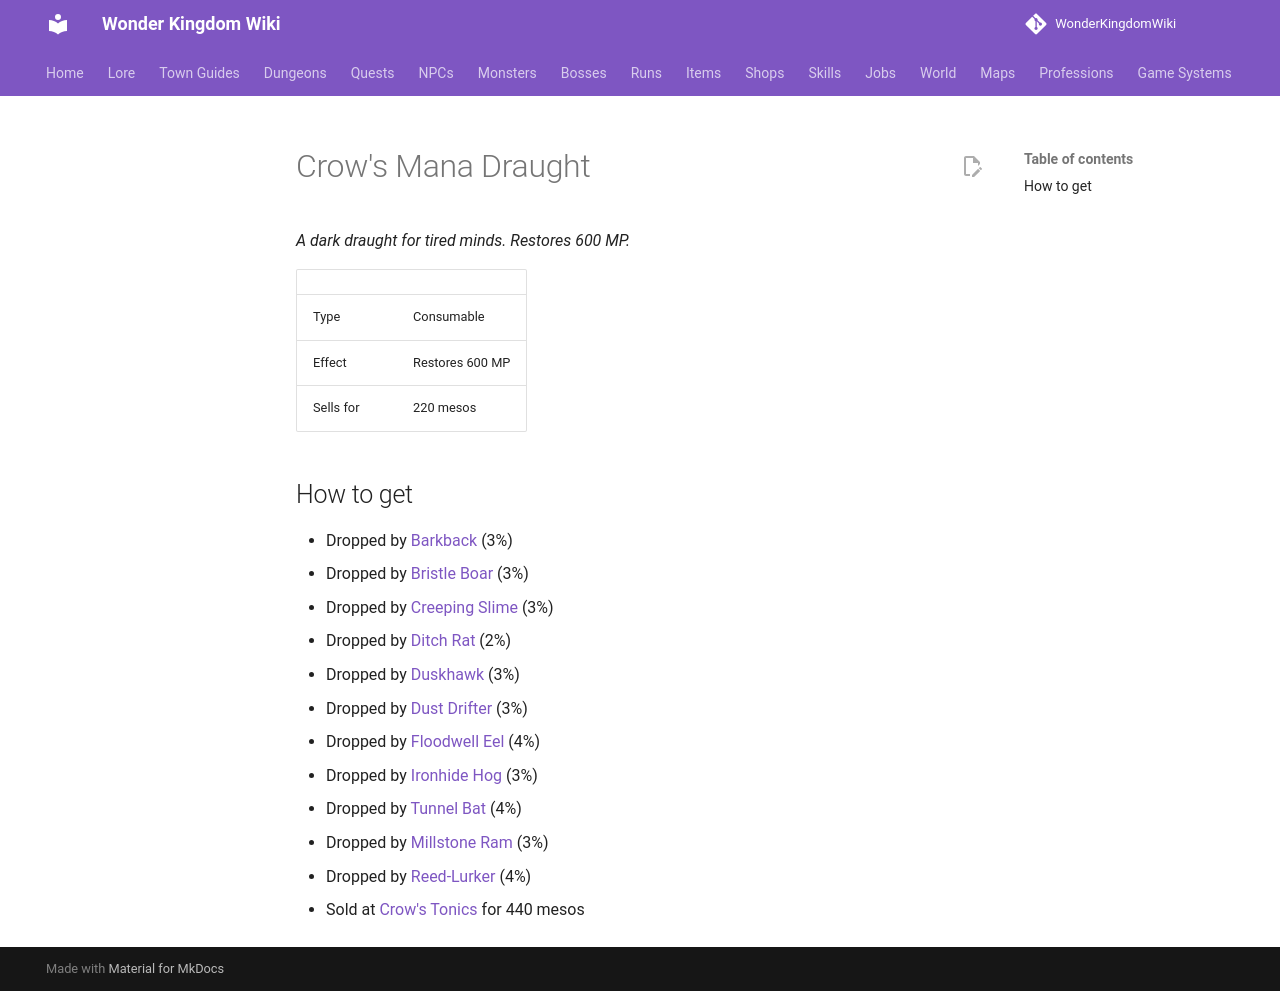

repository: alonohana627/WonderKingdomWiki · page: items/crows_mana_draught/index.html · generator: mkdocs

<!-- Generated by tools/generate.py from GameLib. Do not edit: changes are overwritten. -->

# Crow's Mana Draught

*A dark draught for tired minds. Restores 600 MP.*

|  |  |
|---|---|
| Type | Consumable |
| Effect | Restores 600 MP |
| Sells for | 220 mesos |

## How to get

- Dropped by [Barkback](../monsters/barkback.md) (3%)
- Dropped by [Bristle Boar](../monsters/bristle_boar.md) (3%)
- Dropped by [Creeping Slime](../monsters/creeping_slime.md) (3%)
- Dropped by [Ditch Rat](../monsters/ditch_rat.md) (2%)
- Dropped by [Duskhawk](../monsters/duskhawk.md) (3%)
- Dropped by [Dust Drifter](../monsters/dust_drifter.md) (3%)
- Dropped by [Floodwell Eel](../monsters/floodwell_eel.md) (4%)
- Dropped by [Ironhide Hog](../monsters/ironhide_hog.md) (3%)
- Dropped by [Tunnel Bat](../monsters/lowgrad_tunnel_bat.md) (4%)
- Dropped by [Millstone Ram](../monsters/millstone_ram.md) (3%)
- Dropped by [Reed-Lurker](../monsters/reed_lurker.md) (4%)
- Sold at [Crow's Tonics](../shops/urbanograd_crow.md) for 440 mesos
